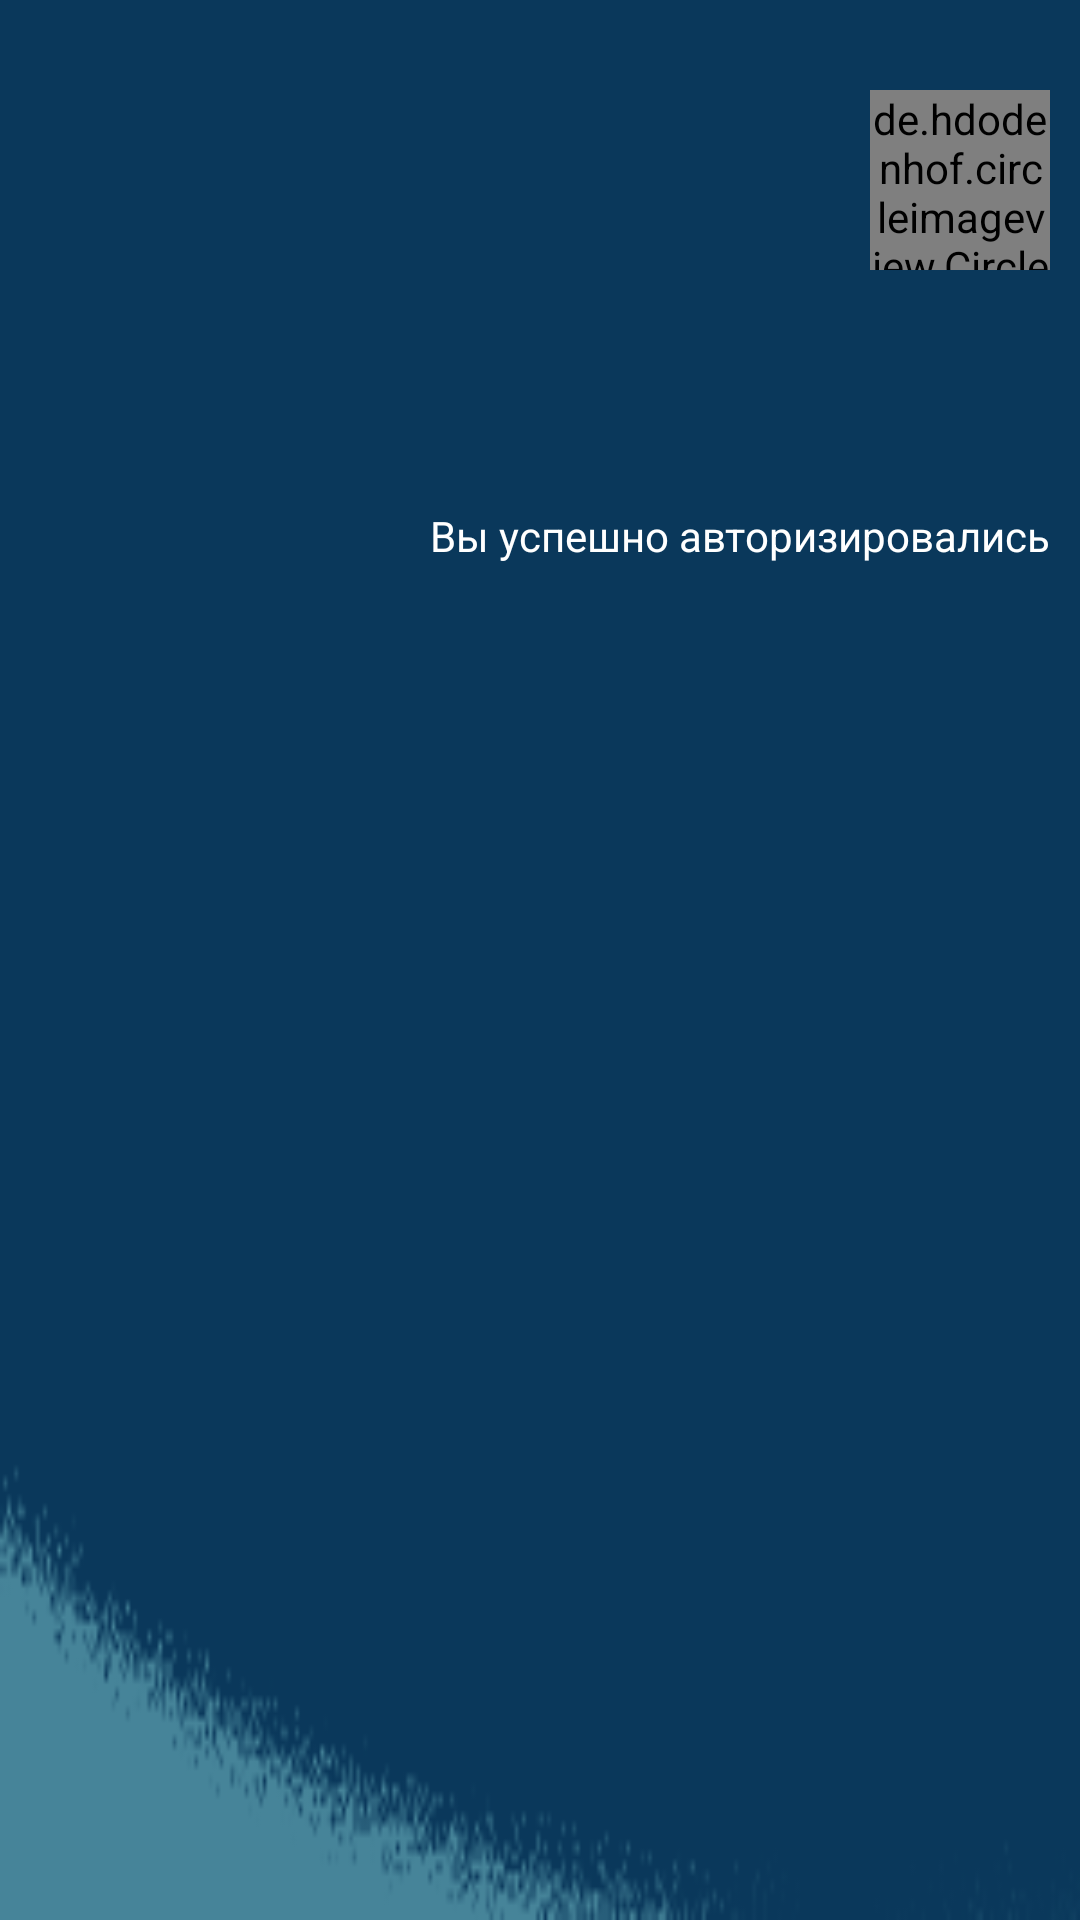

Layout XML and referenced resources for this Android screen:
<!-- AndroidManifest.xml: application theme Theme.StoryBook -->
<!-- res/layout/nav_header.xml -->
<?xml version="1.0" encoding="utf-8"?>
<LinearLayout xmlns:android="http://schemas.android.com/apk/res/android"
    xmlns:app="http://schemas.android.com/apk/res-auto"
    android:layout_width="match_parent"
    android:layout_height="wrap_content"
    android:orientation="vertical"
    android:background="@drawable/bg_menu">


    <de.hdodenhof.circleimageview.CircleImageView
        android:id="@+id/userImage"
        android:layout_width="60dp"
        android:layout_height="60dp"
        android:layout_gravity="end"
        android:layout_marginTop="30dp"
        android:layout_marginEnd="10dp" />


    <TextView
        android:id="@+id/user_name"
        android:layout_width="wrap_content"
        android:layout_height="wrap_content"
        android:layout_gravity="end"
        android:layout_marginTop="30dp"
        android:layout_marginEnd="10dp"
        android:textAlignment="viewEnd"
        android:textColor="@color/white" />

    <TextView
        android:layout_width="wrap_content"
        android:layout_height="wrap_content"
        android:layout_gravity="end"
        android:layout_marginTop="30dp"
        android:layout_marginEnd="10dp"
        android:layout_marginBottom="10dp"
        android:text="@string/user_auth"
        android:textColor="@color/white" />

</LinearLayout>
<!-- resources referenced by this layout -->
<resources>
  <color name="white">#FFFFFFFF</color>
  <!-- drawable bg_menu: png bitmap (drawable, 2641 bytes) -->
  <string name="user_auth">Вы успешно авторизировались</string>
  <style name="Theme.StoryBook" parent="Theme.MaterialComponents.DayNight.NoActionBar">
  
          
          <item name="colorPrimary">@color/nightfall</item>
          <item name="colorPrimaryVariant">@color/nightfall</item>
          <item name="colorOnPrimary">@color/black</item>
          
          <item name="colorSecondary">@color/teal_200</item>
          <item name="colorSecondaryVariant">@color/teal_200</item>
          <item name="colorOnSecondary">@color/black</item>
          
          <item name="android:statusBarColor" tools:targetApi="l">?attr/colorPrimaryVariant</item>
          <item name="android:windowAnimationStyle">@style/animation</item>
          
      </style>
  <color name="nightfall">#0e518b</color>
  <color name="black">#060606</color>
  <color name="teal_200">#FF03DAC5</color>
  <style name="animation">
          <item name="android:windowEnterAnimation">@android:anim/fade_in</item>
          <item name="android:windowExitAnimation">@android:anim/fade_out</item>
      </style>
</resources>
